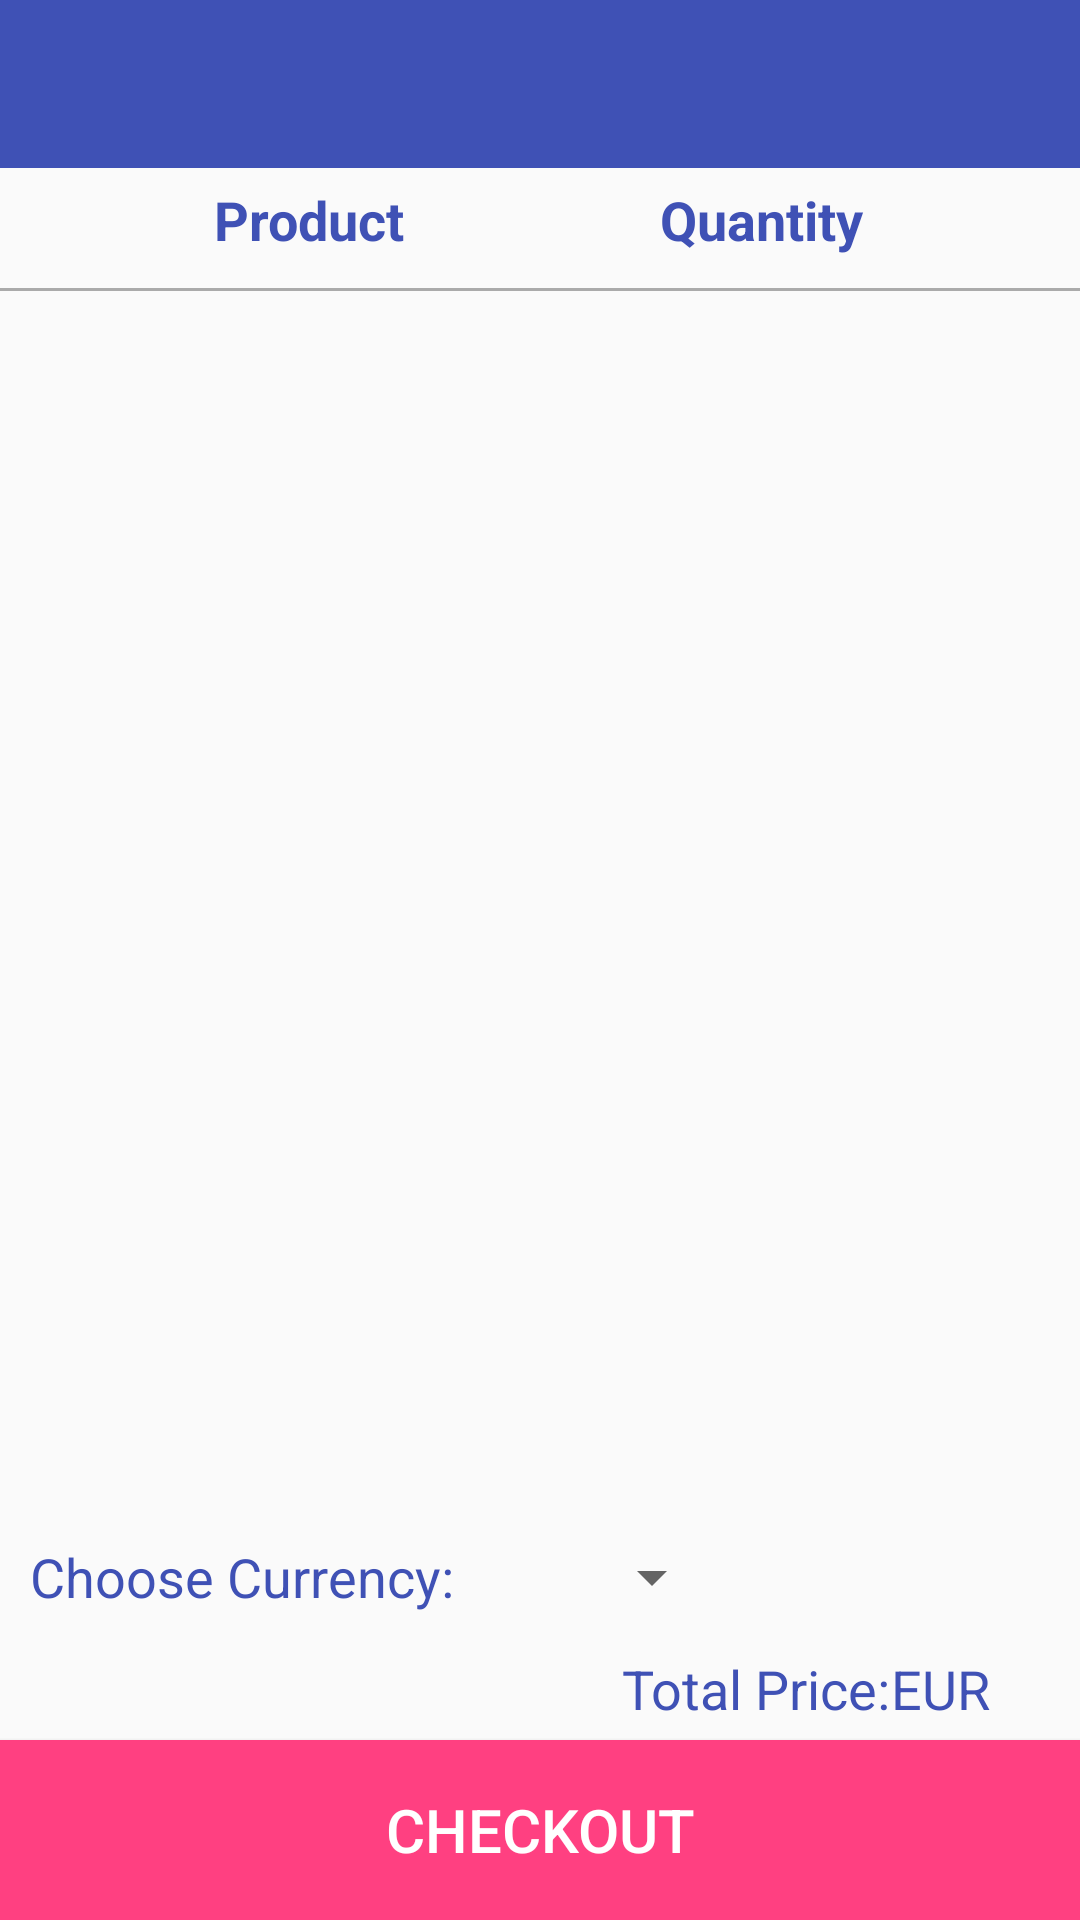

Android layout source for this screen:
<!-- AndroidManifest.xml: application theme AppTheme.NoActionBar -->
<!-- res/layout/activity_cart_detail.xml -->
<?xml version="1.0" encoding="utf-8"?>
<LinearLayout xmlns:android="http://schemas.android.com/apk/res/android"
    xmlns:tools="http://schemas.android.com/tools"
    android:id="@+id/activity_cart_detail"
    android:layout_width="match_parent"
    android:layout_height="match_parent"
    android:orientation="vertical"
    tools:context="com.example.ingassignment.CartDetailActivity">

    <include layout="@layout/toolbar_layout"/>

    <LinearLayout
        android:orientation="horizontal"
        android:layout_height="@dimen/cartDetail_label_height"
        android:layout_width="match_parent"
        android:paddingTop="@dimen/activity_vertical_margin"
        android:paddingBottom="@dimen/activity_vertical_margin"
        android:layout_gravity="center">
        <TextView
            android:layout_width="@dimen/cartDetail_productField_width"
            android:layout_height="wrap_content"
            android:text="@string/cartDetail_PName_Field"
            android:textStyle="bold"
            android:gravity="center"
            android:textSize="@dimen/text_size_cartDetail_label"
            android:textColor="@color/colorPrimary"
            android:layout_weight="2" />

        <TextView
            android:layout_width="wrap_content"
            android:layout_height="wrap_content"
            android:text="@string/cartDetail_PQuantity_Field"
            android:textStyle="bold"
            android:gravity="center"
            android:textSize="@dimen/text_size_cartDetail_label"
            android:textColor="@color/colorPrimary"
            android:layout_weight="1" />

        <TextView
            android:layout_width="@dimen/button_modify_quantity_width"
            android:layout_height="@dimen/button_deleteItem_height"
            android:paddingRight="@dimen/activity_horizontal_margin"
            android:paddingLeft="@dimen/activity_horizontal_margin"
            android:layout_weight="1" />
    </LinearLayout>

    <View
        android:layout_width="match_parent"
        android:layout_height="1dp"
        android:clickable="false"
        android:background="@android:color/darker_gray"/>


    <LinearLayout android:layout_height="match_parent"
        android:layout_width="wrap_content"
        android:orientation="vertical"
        android:layout_weight="1">
        <include layout="@layout/content_main"/>
        </LinearLayout>

    <LinearLayout android:layout_height="wrap_content"
        android:layout_width="match_parent"
        android:gravity="bottom"
        android:orientation="vertical">
        <LinearLayout
            android:layout_height="@dimen/currency_cate_height"
            android:layout_width="wrap_content"
            android:orientation="horizontal"
            android:paddingLeft="@dimen/activity_horizontal_margin"
            android:paddingRight="@dimen/activity_horizontal_margin"
            android:layout_gravity="left">
            <TextView
                android:layout_height="match_parent"
                android:layout_width="wrap_content"
                android:gravity="center_vertical"
                android:textColor="@color/colorPrimary"
                android:text="@string/currency_cate_field"
                android:textSize="@dimen/text_size_currency_field"/>
            <Spinner android:id="@+id/currency_cate_spinner"
                android:layout_height="match_parent"
                android:layout_width="@dimen/currency_cate_width"
                android:gravity="center_vertical"
                android:textAlignment="center"
                android:textSize="@dimen/text_size_description"></Spinner>
        </LinearLayout>

        <LinearLayout
            android:layout_height="wrap_content"
            android:layout_width="wrap_content"
            android:layout_gravity="right|bottom"
            android:paddingLeft="@dimen/activity_horizontal_margin"
            android:paddingRight="@dimen/activity_horizontal_margin"
            android:orientation="horizontal" >
            <TextView
                android:layout_height="wrap_content"
                android:layout_width="wrap_content"
                android:text="@string/totalPriceField"
                android:textColor="@color/colorPrimary"
                android:textSize="@dimen/text_size_description"/>
            <TextView android:id="@+id/currency_cate"
                android:layout_height="wrap_content"
                android:layout_width="wrap_content"
                android:text="@string/default_currency"
                android:textColor="@color/colorPrimary"
                android:textSize="@dimen/text_size_description" />
            <TextView android:id="@+id/totalPrice"
                android:layout_height="wrap_content"
                android:layout_width="wrap_content"
                android:paddingLeft="@dimen/activity_horizontal_margin"
                android:paddingRight="@dimen/activity_horizontal_margin"
                android:textColor="@color/colorPrimary"
                android:textSize="@dimen/text_size_description" />
        </LinearLayout>

        <Button android:id="@+id/btn_checkout"
            android:layout_height="@dimen/button_checkout_height"
            android:layout_width="match_parent"
            android:layout_gravity="bottom|end"
            android:layout_marginTop="@dimen/activity_vertical_margin"
            android:text ="@string/checkout"
            android:textSize="@dimen/text_size_checkout_button"
            android:textColor="@android:color/white"
            android:background="@color/colorAccent">
        </Button>
    </LinearLayout>
</LinearLayout>
<!-- res/layout/toolbar_layout.xml (included above) -->
<?xml version="1.0" encoding="utf-8"?>
<android.support.v7.widget.Toolbar xmlns:android="http://schemas.android.com/apk/res/android"
    xmlns:app="http://schemas.android.com/apk/res-auto"
    android:id="@+id/toolbar"
    android:layout_width="match_parent"
    android:layout_height="?android:actionBarSize"
    android:background="?attr/colorPrimary"
    app:popupTheme="@style/AppTheme.NoActionBar" >

    <TextView
        android:id="@+id/toolbar_title"
        android:layout_width="wrap_content"
        android:layout_height="wrap_content"
        android:textColor="@android:color/white"
        android:textStyle="bold"
        android:textSize="@dimen/text_size_bar_title"/>
</android.support.v7.widget.Toolbar>
<!-- res/layout/content_main.xml (included above) -->
<?xml version="1.0" encoding="utf-8"?>
<LinearLayout xmlns:android="http://schemas.android.com/apk/res/android"
    xmlns:app="http://schemas.android.com/apk/res-auto"
    xmlns:tools="http://schemas.android.com/tools"
    android:id="@+id/content_main"
    android:layout_width="match_parent"
    android:layout_height="wrap_content"
    tools:context="com.example.ingassignment.MainActivity"
    android:orientation="vertical"
    tools:showIn="@layout/activity_main" >
    <ListView
        android:id="@+id/product_listview"
        android:layout_width="match_parent"
        android:layout_height="wrap_content">
    </ListView>
</LinearLayout>
<!-- res/layout/activity_main.xml (included above) -->
<?xml version="1.0" encoding="utf-8"?>
<LinearLayout xmlns:android="http://schemas.android.com/apk/res/android"
    xmlns:app="http://schemas.android.com/apk/res-auto"
    xmlns:tools="http://schemas.android.com/tools"
    android:id="@+id/activity_main"
    android:layout_width="match_parent"
    android:layout_height="match_parent"
    android:orientation="vertical">
    <include layout="@layout/toolbar_layout"/>

    <include layout="@layout/content_main" />
</LinearLayout>
<!-- resources referenced by this layout -->
<resources>
  <color name="colorAccent">#FF4081</color>
  <color name="colorPrimary">#3F51B5</color>
  <dimen name="activity_horizontal_margin">10dp</dimen>
  <dimen name="activity_vertical_margin">5dp</dimen>
  <dimen name="button_checkout_height">60dp</dimen>
  <dimen name="button_deleteItem_height">40dp</dimen>
  <dimen name="button_modify_quantity_width">30dp</dimen>
  <dimen name="cartDetail_label_height">40dp</dimen>
  <dimen name="cartDetail_productField_width">150dp</dimen>
  <dimen name="currency_cate_height">50dp</dimen>
  <dimen name="currency_cate_width">90dp</dimen>
  <dimen name="text_size_bar_title">20sp</dimen>
  <dimen name="text_size_cartDetail_label">18sp</dimen>
  <dimen name="text_size_checkout_button">20sp</dimen>
  <dimen name="text_size_currency_field">18sp</dimen>
  <dimen name="text_size_description">18sp</dimen>
  <string name="cartDetail_PName_Field">Product</string>
  <string name="cartDetail_PQuantity_Field">Quantity</string>
  <string name="checkout">Checkout</string>
  <string name="currency_cate_field">Choose Currency:</string>
  <string name="default_currency">EUR</string>
  <string name="totalPriceField">Total Price: </string>
  <style name="AppTheme.NoActionBar" parent="AppTheme">
          <item name="windowActionBar">false</item>
          <item name="windowNoTitle">true</item>
      </style>
  <style name="AppTheme" parent="Theme.AppCompat.Light">
          
          <item name="colorPrimary">@color/colorPrimary</item>
          <item name="colorPrimaryDark">@color/colorPrimaryDark</item>
          <item name="colorAccent">@color/colorAccent</item>
      </style>
  <color name="colorPrimaryDark">#303F9F</color>
</resources>
